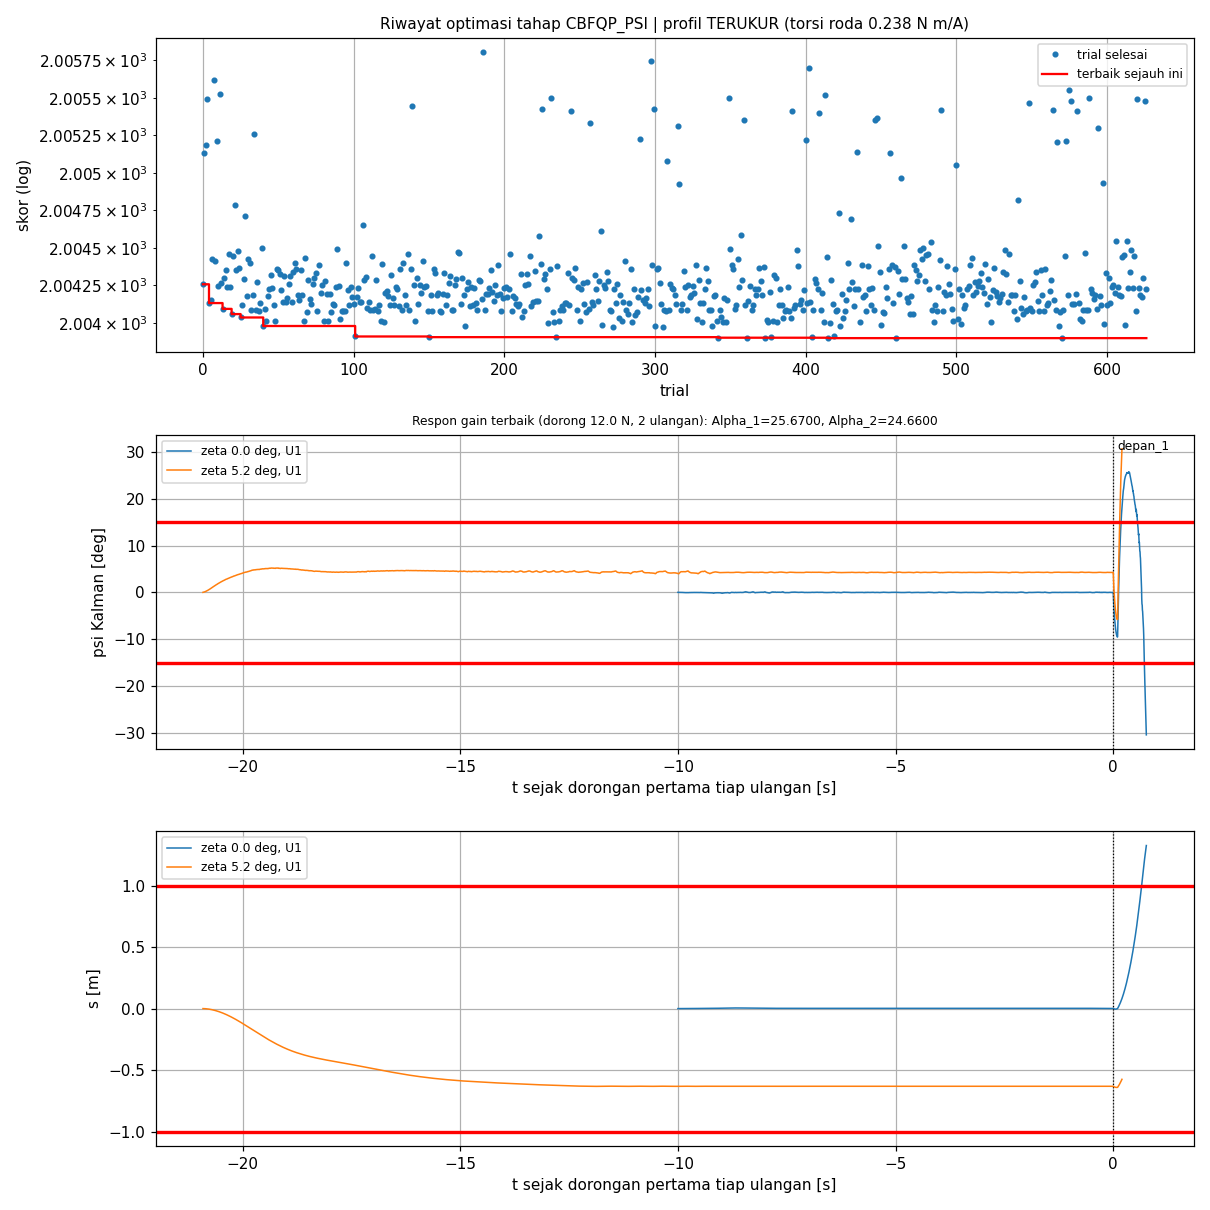

The table this chart was drawn from, first rows:
trial, status, skor, keterangan, lama_s, profil, terverifikasi, Alpha_1, Alpha_2, gaya_N, tanda_u_per_s, psi_maks_deg, dpsi_maks_rad_s, s_maks_m, lama_gagal_s, jumlah_tidak_stabil, awal_psi_rad, awal_dpsi_rad_s, awal_dtheta_rad_s, akhir_psi_rad, akhir_dpsi_rad_s, akhir_dtheta_rad_s, ise, pen_jarak
0, COMPLETE, 2004, komet |psi| > 30 deg (dorong depan_1, t …, 1.7, TERUKUR, YA, 20.26, 24.44, 12, 5.161, 30.32, 6.043, 1.36, 0.4500, 0.0000, 0.0034, 0.0241, 0.1717, 0.0000, 0.0000, 0.0000, 1.368, 1.15
1, COMPLETE, 2005, komet |s| > 2.0 m (dorong depan_1, t 1.1…, 1.8, TERUKUR, YA, 14.53, 18.69, 12, 3.792, 26.13, 4.451, 2.006, 0.2850, 0.0000, 0.0033, 0.0224, 0.1673, 0.0000, 0.0000, 0.0000, 2.14, 3.9
2, COMPLETE, 2005, komet |s| > 2.0 m (dorong depan_1, t 1.1…, 1.7, TERUKUR, YA, 16.54, 15.8, 12, 3.809, 25.96, 4.47, 2.009, 0.2950, 0.0000, 0.0033, 0.0232, 0.1673, 0.0000, 0.0000, 0.0000, 2.124, 3.85
3, COMPLETE, 2005, komet |s| > 2.0 m (dorong depan_1, t 1.1…, 1.8, TERUKUR, YA, 17.09, 19.28, 12, 5.634, 25.44, 4.451, 2.009, 0.3000, 0.0000, 0.0033, 0.0235, 0.1674, 0.0000, 0.0000, 0.0000, 2.238, 4.05
4, COMPLETE, 2004, komet |psi| > 30 deg (dorong depan_1, t …, 2.1, TERUKUR, YA, 19.98, 21.94, 12, 5.128, 30.83, 6.063, 1.372, 0.4350, 0.0000, 0.0034, 0.0238, 0.1717, 0.0000, 0.0000, 0.0000, 1.361, 1.2
5, COMPLETE, 2004, komet |psi| > 30 deg (dorong depan_1, t …, 2.0, TERUKUR, YA, 20.29, 23.95, 12, 5.161, 30.22, 6.146, 1.363, 0.4400, 0.0000, 0.0034, 0.0235, 0.1717, 0.0000, 0.0000, 0.0000, 1.36, 1.15
6, COMPLETE, 2004, komet |psi| > 30 deg (dorong depan_1, t …, 1.6, TERUKUR, YA, 17.34, 26.61, 12, 5.031, 30.74, 6.31, 1.418, 0.4500, 0.0000, 0.0034, 0.0238, 0.1717, 0.0000, 0.0000, 0.0000, 1.41, 1.35
7, COMPLETE, 2006, komet |s| > 2.0 m (dorong depan_1, t 1.1…, 1.7, TERUKUR, YA, 14.9, 23.75, 12, 3.792, 26.65, 4.444, 2.002, 0.3200, 0.0000, 0.0033, 0.0223, 0.1674, 0.0000, 0.0000, 0.0000, 2.229, 3.95
8, COMPLETE, 2004, komet |psi| > 30 deg (dorong depan_1, t …, 1.6, TERUKUR, YA, 20.27, 22.21, 12, 5.096, 30.56, 6.217, 1.395, 0.4500, 0.0000, 0.0034, 0.0238, 0.1717, 0.0000, 0.0000, 0.0000, 1.405, 1.3
9, COMPLETE, 2005, komet |s| > 2.0 m (dorong depan_1, t 1.1…, 1.6, TERUKUR, YA, 16.46, 17.25, 12, 3.792, 25.58, 4.473, 2.01, 0.2900, 0.0000, 0.0034, 0.0210, 0.1697, 0.0000, 0.0000, 0.0000, 2.123, 3.95
10, COMPLETE, 2004, komet |psi| > 30 deg (dorong depan_1, t …, 1.6, TERUKUR, YA, 26.12, 18.68, 12, 5.161, 31.31, 6.36, 1.367, 0.4450, 0.0000, 0.0034, 0.0235, 0.1717, 0.0000, 0.0000, 0.0000, 1.359, 1.2
11, COMPLETE, 2006, komet |s| > 2.0 m (dorong depan_1, t 1.1…, 1.8, TERUKUR, YA, 22.38, 14.91, 12, 3.774, 25.97, 4.449, 2.01, 0.3100, 0.0000, 0.0033, 0.0223, 0.1674, 0.0000, 0.0000, 0.0000, 2.199, 4
12, COMPLETE, 2004, komet |psi| > 30 deg (dorong depan_1, t …, 1.7, TERUKUR, YA, 24.78, 22.78, 12, 5.128, 31.44, 5.937, 1.38, 0.4400, 0.0000, 0.0034, 0.0239, 0.1717, 0.0000, 0.0000, 0.0000, 1.391, 1.25
13, COMPLETE, 2004, komet |psi| > 30 deg (dorong depan_1, t …, 1.7, TERUKUR, YA, 22.39, 19.68, 12, 5.096, 30.69, 6.472, 1.391, 0.4300, 0.0000, 0.0034, 0.0238, 0.1717, 0.0000, 0.0000, 0.0000, 1.339, 1.25
14, COMPLETE, 2004, komet |psi| > 30 deg (dorong depan_1, t …, 1.6, TERUKUR, YA, 22.41, 20.56, 12, 5.096, 31.53, 6.195, 1.388, 0.4450, 0.0000, 0.0034, 0.0238, 0.1717, 0.0000, 0.0000, 0.0000, 1.397, 1.25
15, COMPLETE, 2004, komet |psi| > 30 deg (dorong depan_1, t …, 1.6, TERUKUR, YA, 21.96, 19.1, 12, 5.063, 31.19, 6.298, 1.404, 0.4450, 0.0000, 0.0034, 0.0238, 0.1717, 0.0000, 0.0000, 0.0000, 1.417, 1.3
16, COMPLETE, 2004, komet |psi| > 30 deg (dorong depan_1, t …, 1.8, TERUKUR, YA, 25.19, 26.19, 12, 5.195, 31.14, 6.4, 1.351, 0.4450, 0.0000, 0.0034, 0.0232, 0.1698, 0.0000, 0.0000, 0.0000, 1.382, 1.15
17, COMPLETE, 2004, komet |psi| > 30 deg (dorong depan_1, t …, 1.7, TERUKUR, YA, 27.92, 16.34, 12, 5.063, 30.3, 6.158, 1.406, 0.4500, 0.0000, 0.0034, 0.0238, 0.1717, 0.0000, 0.0000, 0.0000, 1.423, 1.35
18, COMPLETE, 2004, komet |psi| > 30 deg (dorong depan_1, t …, 1.7, TERUKUR, YA, 21.11, 17.28, 12, 5, 30.5, 6.088, 1.427, 0.4300, 0.0000, 0.0033, 0.0223, 0.1674, 0.0000, 0.0000, 0.0000, 1.389, 1.4
19, COMPLETE, 2004, komet |psi| > 30 deg (dorong depan_1, t …, 1.8, TERUKUR, YA, 17.98, 21.51, 12, 5.096, 30.78, 6.112, 1.385, 0.4250, 0.0000, 0.0033, 0.0223, 0.1674, 0.0000, 0.0000, 0.0000, 1.355, 1.25
20, COMPLETE, 2004, komet |psi| > 30 deg (dorong depan_1, t …, 2.1, TERUKUR, YA, 19.06, 20.74, 12, 4.969, 30.28, 6.221, 1.444, 0.4450, 0.0000, 0.0034, 0.0226, 0.1680, 0.0000, 0.0000, 0.0000, 1.411, 1.45
21, COMPLETE, 2005, komet |psi| > 30 deg (dorong depan_1, t …, 1.9, TERUKUR, YA, 17.16, 22.27, 12, 9.816, 30.13, 6.01, 1.468, 0.4650, 0.0000, 0.0033, 0.0223, 0.1674, 0.0000, 0.0000, 0.0000, 1.49, 1.55
22, COMPLETE, 2004, komet |psi| > 30 deg (dorong depan_1, t …, 1.8, TERUKUR, YA, 22.67, 21.69, 12, 5.128, 31.57, 6.401, 1.381, 0.4500, 0.0000, 0.0034, 0.0235, 0.1717, 0.0000, 0.0000, 0.0000, 1.384, 1.25
23, COMPLETE, 2004, komet |psi| > 30 deg (dorong depan_1, t …, 1.7, TERUKUR, YA, 19.41, 18.53, 12, 7.362, 31.52, 5.58, 1.46, 0.4350, 0.0000, 0.0033, 0.0223, 0.1674, 0.0000, 0.0000, 0.0000, 1.484, 1.55
24, COMPLETE, 2004, komet |psi| > 30 deg (dorong depan_1, t …, 1.7, TERUKUR, YA, 22.76, 24.61, 12, 5.128, 30.93, 6.21, 1.381, 0.4500, 0.0000, 0.0034, 0.0253, 0.1717, 0.0000, 0.0000, 0.0000, 1.397, 1.25
25, COMPLETE, 2004, komet |psi| > 30 deg (dorong depan_1, t …, 1.7, TERUKUR, YA, 25.96, 20.38, 12, 5.229, 31.01, 6.236, 1.328, 0.4400, 0.0000, 0.0034, 0.0243, 0.1717, 0.0000, 0.0000, 0.0000, 1.311, 1.05
26, COMPLETE, 2004, komet |psi| > 30 deg (dorong depan_1, t …, 1.6, TERUKUR, YA, 25.69, 20.66, 12, 5.195, 30.62, 6.725, 1.355, 0.4450, 0.0000, 0.0034, 0.0243, 0.1717, 0.0000, 0.0000, 0.0000, 1.315, 1.1
27, COMPLETE, 2004, komet |psi| > 30 deg (dorong depan_1, t …, 1.8, TERUKUR, YA, 27.18, 19.84, 12, 5.128, 30.56, 6.305, 1.379, 0.4450, 0.0000, 0.0034, 0.0244, 0.1717, 0.0000, 0.0000, 0.0000, 1.372, 1.25
28, COMPLETE, 2005, komet |psi| > 30 deg (dorong depan_1, t …, 1.7, TERUKUR, YA, 23.98, 16.29, 12, 7.362, 30.93, 6.132, 1.468, 0.4600, 0.0000, 0.0033, 0.0223, 0.1674, 0.0000, 0.0000, 0.0000, 1.465, 1.55
29, COMPLETE, 2004, komet |psi| > 30 deg (dorong depan_1, t …, 1.6, TERUKUR, YA, 27.31, 22.5, 12, 5.229, 31.32, 6.134, 1.335, 0.4400, 0.0000, 0.0034, 0.0217, 0.1717, 0.0000, 0.0000, 0.0000, 1.402, 1.1
30, COMPLETE, 2004, komet |psi| > 30 deg (dorong depan_1, t …, 1.7, TERUKUR, YA, 23.69, 19.98, 12, 5.096, 30.12, 6.481, 1.4, 0.4500, 0.0000, 0.0034, 0.0238, 0.1717, 0.0000, 0.0000, 0.0000, 1.422, 1.3
31, COMPLETE, 2004, komet |psi| > 30 deg (dorong depan_1, t …, 1.6, TERUKUR, YA, 23.89, 17.65, 12, 5.063, 31.31, 6.611, 1.415, 0.4500, 0.0000, 0.0034, 0.0238, 0.1717, 0.0000, 0.0000, 0.0000, 1.416, 1.3
32, COMPLETE, 2004, komet |psi| > 30 deg (dorong depan_1, t …, 1.6, TERUKUR, YA, 28.01, 25.31, 12, 5.195, 30.05, 6.429, 1.352, 0.4350, 0.0000, 0.0035, 0.0281, 0.1700, 0.0000, 0.0000, 0.0000, 1.326, 1.15
33, COMPLETE, 2004, komet |psi| > 30 deg (dorong depan_1, t …, 1.7, TERUKUR, YA, 28.2, 24.29, 12, 5.229, 31.23, 6.589, 1.342, 0.4450, 0.0000, 0.0035, 0.0281, 0.1700, 0.0000, 0.0000, 0.0000, 1.357, 1.1
34, COMPLETE, 2005, komet |s| > 2.0 m (dorong depan_1, t 1.1…, 1.8, TERUKUR, YA, 15.25, 21.11, 12, 3.792, 25.77, 4.451, 2.005, 0.2950, 0.0000, 0.0033, 0.0235, 0.1674, 0.0000, 0.0000, 0.0000, 2.168, 3.9
35, COMPLETE, 2004, komet |psi| > 30 deg (dorong depan_1, t …, 2.0, TERUKUR, YA, 27.02, 26.06, 12, 5.195, 30.98, 6.414, 1.354, 0.4350, 0.0000, 0.0035, 0.0281, 0.1700, 0.0000, 0.0000, 0.0000, 1.331, 1.15
36, COMPLETE, 2004, komet |psi| > 30 deg (dorong depan_1, t …, 2.4, TERUKUR, YA, 28.28, 27.43, 12, 5.195, 31.13, 7.046, 1.367, 0.4500, 0.0000, 0.0034, 0.0280, 0.1700, 0.0000, 0.0000, 0.0000, 1.362, 1.15
37, COMPLETE, 2004, komet |psi| > 30 deg (dorong depan_1, t …, 2.2, TERUKUR, YA, 26.72, 24.53, 12, 5.229, 31.32, 6.27, 1.334, 0.4350, 0.0000, 0.0034, 0.0232, 0.1698, 0.0000, 0.0000, 0.0000, 1.355, 1.1
38, COMPLETE, 2004, komet |psi| > 30 deg (dorong depan_1, t …, 1.8, TERUKUR, YA, 26.61, 24.89, 12, 5.229, 30.13, 6.379, 1.334, 0.4400, 0.0000, 0.0034, 0.0232, 0.1698, 0.0000, 0.0000, 0.0000, 1.356, 1.1
39, COMPLETE, 2005, komet |psi| > 30 deg (dorong depan_1, t …, 2.1, TERUKUR, YA, 17.28, 23.53, 12, 9.938, 31.41, 6.143, 1.448, 0.4500, 0.0000, 0.0034, 0.0216, 0.1680, 0.0000, 0.0000, 0.0000, 1.418, 1.45
40, COMPLETE, 2004, komet |psi| > 30 deg (dorong depan_1, t …, 2.4, TERUKUR, YA, 25.12, 27.5, 12, 5.229, 30.41, 6.473, 1.341, 0.4300, 0.0000, 0.0035, 0.0281, 0.1700, 0.0000, 0.0000, 0.0000, 1.304, 1.1
41, COMPLETE, 2004, komet |psi| > 30 deg (dorong depan_1, t …, 2.3, TERUKUR, YA, 25.45, 28, 12, 5.195, 30.95, 6.566, 1.352, 0.4350, 0.0000, 0.0035, 0.0281, 0.1700, 0.0000, 0.0000, 0.0000, 1.337, 1.15
42, COMPLETE, 2004, komet |psi| > 30 deg (dorong depan_1, t …, 2.3, TERUKUR, YA, 23.32, 27.45, 12, 5.263, 31.06, 6.283, 1.32, 0.4350, 0.0000, 0.0034, 0.0232, 0.1698, 0.0000, 0.0000, 0.0000, 1.321, 1.05
43, COMPLETE, 2004, komet |psi| > 30 deg (dorong depan_1, t …, 2.4, TERUKUR, YA, 26.27, 23.74, 12, 5.161, 30.13, 6.429, 1.37, 0.4400, 0.0000, 0.0034, 0.0217, 0.1717, 0.0000, 0.0000, 0.0000, 1.34, 1.2
44, COMPLETE, 2004, komet |psi| > 30 deg (dorong depan_1, t …, 2.0, TERUKUR, YA, 24.09, 28.14, 12, 5.195, 30.7, 6.402, 1.353, 0.4450, 0.0000, 0.0034, 0.0232, 0.1698, 0.0000, 0.0000, 0.0000, 1.371, 1.15
45, COMPLETE, 2004, komet |psi| > 30 deg (dorong depan_1, t …, 1.7, TERUKUR, YA, 23.85, 25.62, 12, 5.195, 31.16, 6.837, 1.367, 0.4450, 0.0000, 0.0034, 0.0217, 0.1717, 0.0000, 0.0000, 0.0000, 1.414, 1.2
46, COMPLETE, 2004, komet |psi| > 30 deg (dorong depan_1, t …, 1.8, TERUKUR, YA, 26.55, 27.48, 12, 5.195, 30.15, 6.389, 1.351, 0.4450, 0.0000, 0.0035, 0.0281, 0.1700, 0.0000, 0.0000, 0.0000, 1.376, 1.15
47, COMPLETE, 2004, komet |psi| > 30 deg (dorong depan_1, t …, 2.0, TERUKUR, YA, 25.44, 17.22, 12, 5.128, 30.01, 6.179, 1.374, 0.4350, 0.0000, 0.0034, 0.0238, 0.1717, 0.0000, 0.0000, 0.0000, 1.348, 1.2
48, COMPLETE, 2004, komet |psi| > 30 deg (dorong depan_1, t …, 1.9, TERUKUR, YA, 27.33, 23.48, 12, 5.263, 30.34, 6.163, 1.317, 0.4350, 0.0000, 0.0034, 0.0232, 0.1698, 0.0000, 0.0000, 0.0000, 1.32, 1.05
49, COMPLETE, 2004, komet |psi| > 30 deg (dorong depan_1, t …, 1.7, TERUKUR, YA, 27.99, 21.62, 12, 5.161, 31.1, 6.295, 1.367, 0.4500, 0.0000, 0.0034, 0.0217, 0.1717, 0.0000, 0.0000, 0.0000, 1.417, 1.2
50, COMPLETE, 2004, komet |psi| > 30 deg (dorong depan_1, t …, 2.0, TERUKUR, YA, 21.3, 28.07, 12, 5.161, 30.45, 6.27, 1.364, 0.4500, 0.0000, 0.0034, 0.0217, 0.1717, 0.0000, 0.0000, 0.0000, 1.411, 1.2
51, COMPLETE, 2004, komet |psi| > 30 deg (dorong depan_1, t …, 2.0, TERUKUR, YA, 22.9, 23.64, 12, 5.195, 30.84, 6.169, 1.349, 0.4500, 0.0000, 0.0034, 0.0243, 0.1717, 0.0000, 0.0000, 0.0000, 1.419, 1.15
52, COMPLETE, 2004, komet |psi| > 30 deg (dorong depan_1, t …, 1.7, TERUKUR, YA, 24.83, 24.66, 12, 5.229, 31.02, 7.057, 1.353, 0.4400, 0.0000, 0.0034, 0.0217, 0.1717, 0.0000, 0.0000, 0.0000, 1.397, 1.15
53, COMPLETE, 2004, komet |psi| > 30 deg (dorong depan_1, t …, 1.6, TERUKUR, YA, 27.05, 21.57, 12, 5.195, 30.05, 6.442, 1.356, 0.4400, 0.0000, 0.0034, 0.0239, 0.1717, 0.0000, 0.0000, 0.0000, 1.333, 1.15
54, COMPLETE, 2004, komet |psi| > 30 deg (dorong depan_1, t …, 1.7, TERUKUR, YA, 21.03, 26.61, 12, 5.161, 30.22, 6.208, 1.366, 0.4500, 0.0000, 0.0034, 0.0253, 0.1717, 0.0000, 0.0000, 0.0000, 1.376, 1.2
55, COMPLETE, 2004, komet |psi| > 30 deg (dorong depan_1, t …, 2.2, TERUKUR, YA, 23.11, 26.85, 12, 5.195, 31.56, 6.509, 1.352, 0.4400, 0.0000, 0.0034, 0.0217, 0.1717, 0.0000, 0.0000, 0.0000, 1.33, 1.15
56, COMPLETE, 2004, komet |psi| > 30 deg (dorong depan_1, t …, 2.0, TERUKUR, YA, 27.89, 23.19, 12, 5.195, 30.61, 6.472, 1.356, 0.4400, 0.0000, 0.0034, 0.0232, 0.1698, 0.0000, 0.0000, 0.0000, 1.358, 1.15
57, COMPLETE, 2004, komet |psi| > 30 deg (dorong depan_1, t …, 2.0, TERUKUR, YA, 26.27, 21.42, 12, 5.161, 31.19, 6.508, 1.374, 0.4450, 0.0000, 0.0034, 0.0239, 0.1717, 0.0000, 0.0000, 0.0000, 1.369, 1.2
58, COMPLETE, 2004, komet |psi| > 30 deg (dorong depan_1, t …, 1.8, TERUKUR, YA, 26.59, 17.53, 12, 5.096, 30.55, 6.361, 1.394, 0.4400, 0.0000, 0.0034, 0.0238, 0.1717, 0.0000, 0.0000, 0.0000, 1.411, 1.3
59, COMPLETE, 2004, komet |psi| > 30 deg (dorong depan_1, t …, 1.7, TERUKUR, YA, 24.7, 21.59, 12, 5.195, 30.36, 6.339, 1.349, 0.4450, 0.0000, 0.0034, 0.0243, 0.1717, 0.0000, 0.0000, 0.0000, 1.329, 1.1
... 568 more rows
